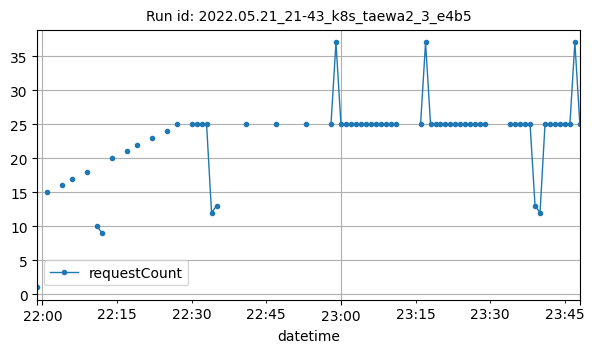

Source data for this figure (header and first rows):
datetime, requestCount
2022-05-21T21:59:00Z, 1
2022-05-21T22:01:00Z, 15
2022-05-21T22:04:00Z, 16
2022-05-21T22:06:00Z, 17
2022-05-21T22:09:00Z, 18
2022-05-21T22:11:00Z, 10
2022-05-21T22:12:00Z, 9
2022-05-21T22:14:00Z, 20
2022-05-21T22:17:00Z, 21
2022-05-21T22:19:00Z, 22
2022-05-21T22:22:00Z, 23
2022-05-21T22:25:00Z, 24
2022-05-21T22:27:00Z, 25
2022-05-21T22:30:00Z, 25
2022-05-21T22:31:00Z, 25
2022-05-21T22:32:00Z, 25
2022-05-21T22:33:00Z, 25
2022-05-21T22:34:00Z, 12
2022-05-21T22:35:00Z, 13
2022-05-21T22:41:00Z, 25
2022-05-21T22:47:00Z, 25
2022-05-21T22:53:00Z, 25
2022-05-21T22:58:00Z, 25
2022-05-21T22:59:00Z, 37
2022-05-21T23:00:00Z, 25
2022-05-21T23:01:00Z, 25
2022-05-21T23:02:00Z, 25
2022-05-21T23:03:00Z, 25
2022-05-21T23:04:00Z, 25
2022-05-21T23:05:00Z, 25
2022-05-21T23:06:00Z, 25
2022-05-21T23:07:00Z, 25
2022-05-21T23:08:00Z, 25
2022-05-21T23:09:00Z, 25
2022-05-21T23:10:00Z, 25
2022-05-21T23:11:00Z, 25
2022-05-21T23:16:00Z, 25
2022-05-21T23:17:00Z, 37
2022-05-21T23:18:00Z, 25
2022-05-21T23:19:00Z, 25
2022-05-21T23:20:00Z, 25
2022-05-21T23:21:00Z, 25
2022-05-21T23:22:00Z, 25
2022-05-21T23:23:00Z, 25
2022-05-21T23:24:00Z, 25
2022-05-21T23:25:00Z, 25
2022-05-21T23:26:00Z, 25
2022-05-21T23:27:00Z, 25
2022-05-21T23:28:00Z, 25
2022-05-21T23:29:00Z, 25
2022-05-21T23:34:00Z, 25
2022-05-21T23:35:00Z, 25
2022-05-21T23:36:00Z, 25
2022-05-21T23:37:00Z, 25
2022-05-21T23:38:00Z, 25
2022-05-21T23:39:00Z, 13
2022-05-21T23:40:00Z, 12
2022-05-21T23:41:00Z, 25
2022-05-21T23:42:00Z, 25
2022-05-21T23:43:00Z, 25
... 5 more rows
